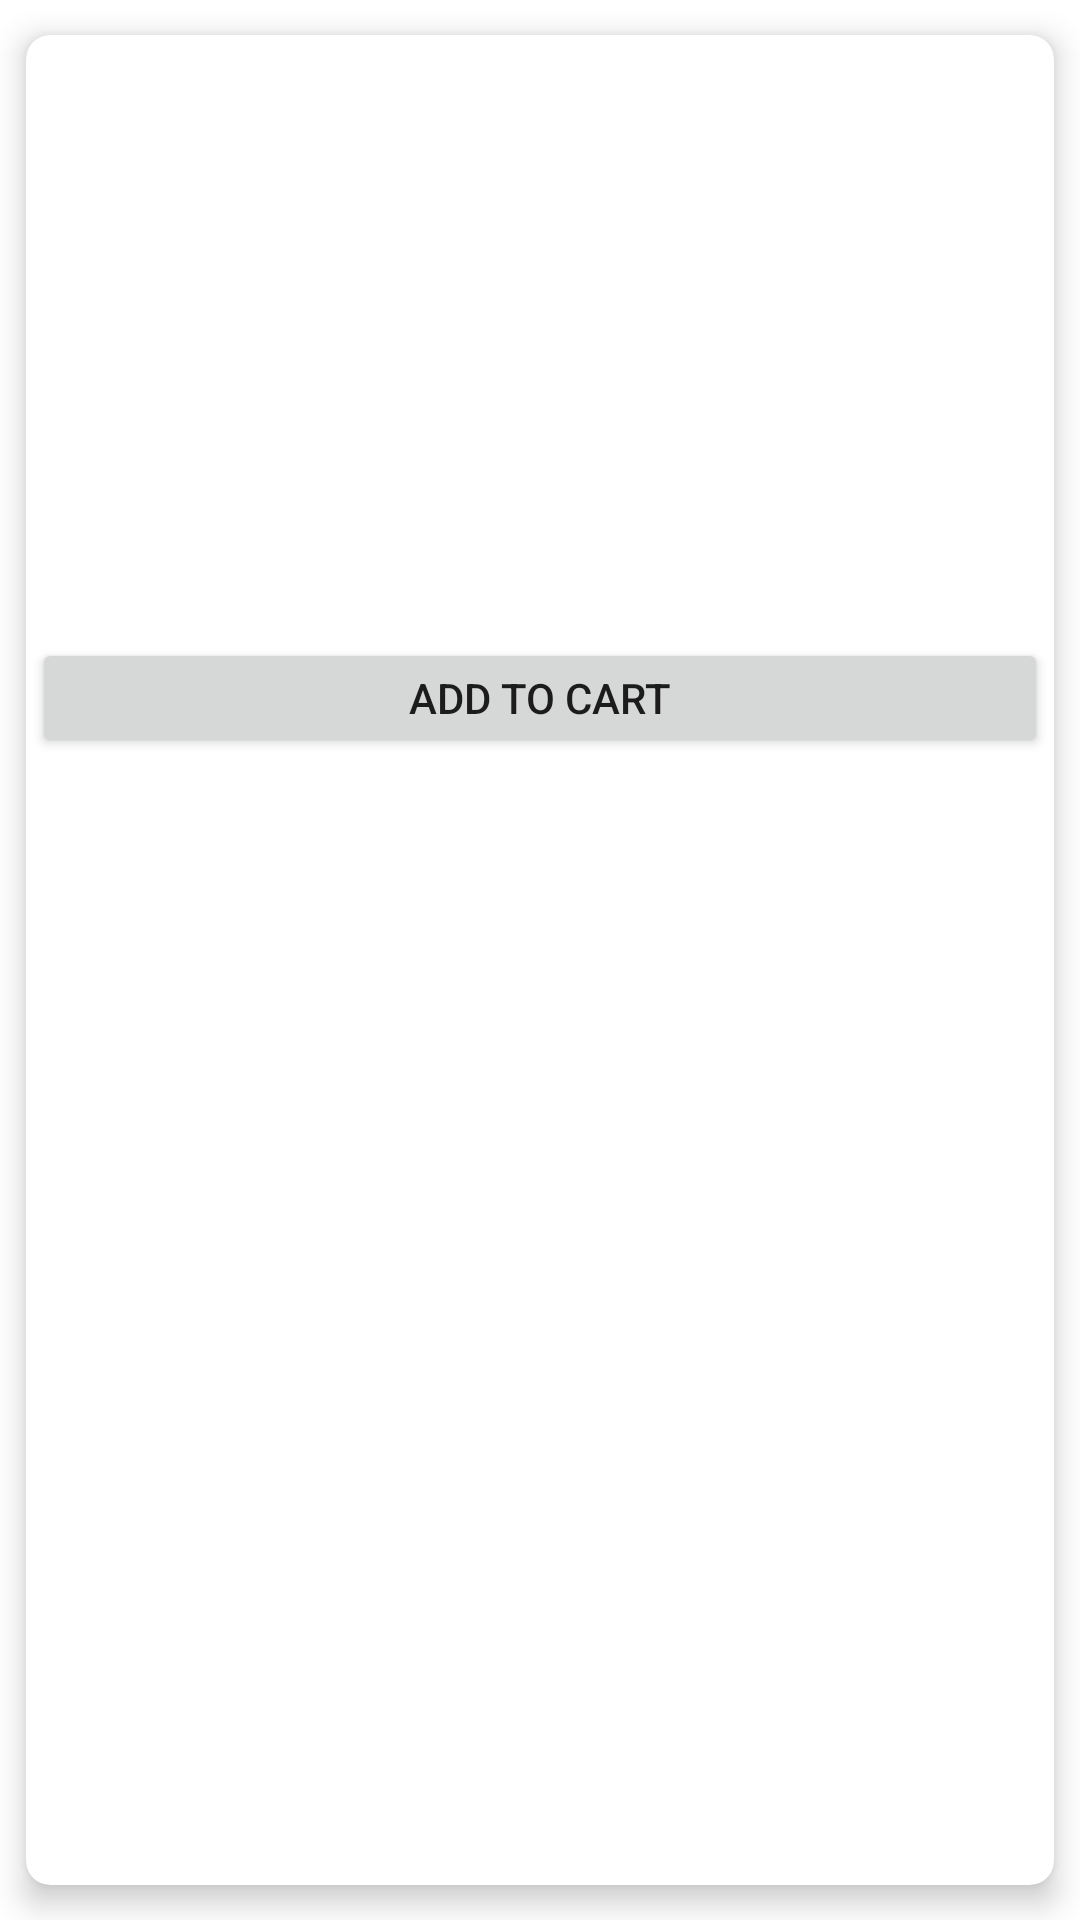

Write the Android layout XML for this screen, with the resource values it uses.
<!-- AndroidManifest.xml: application theme Theme.MyEcomApplication -->
<!-- res/layout/product_container_view.xml -->
<?xml version="1.0" encoding="utf-8"?>
<androidx.cardview.widget.CardView xmlns:android="http://schemas.android.com/apk/res/android"
    xmlns:app="http://schemas.android.com/apk/res-auto"
    xmlns:tools="http://schemas.android.com/tools"
    android:layout_width="match_parent"
    android:layout_height="wrap_content"
    android:orientation="vertical"
    app:cardCornerRadius="8dp"
    app:cardElevation="6dp"
    app:cardUseCompatPadding="true">

    <LinearLayout
        android:layout_width="match_parent"
        android:layout_height="wrap_content"
        android:orientation="vertical"
        android:id="@+id/productGradLL"
        >
        <ImageView
            android:id="@+id/prdGradImageIv"
            android:layout_width="180dp"
            android:layout_height="160dp"
            android:layout_gravity="center"
            tools:src="@drawable/asus_rog"
            />

        <TextView
            android:id="@+id/gradProductNameTv"
            android:layout_width="match_parent"
            android:layout_height="wrap_content"
            android:fontFamily="@font/highland_gothic_flf_bold"
            android:textAlignment="center"
            android:padding="1dp"
            android:textSize="15sp"
            tools:text="Laptop" />

        <TextView
            android:id="@+id/gradProductPriceTv"
            android:layout_width="match_parent"
            android:layout_height="wrap_content"
            android:layout_marginTop="3dp"
            android:fontFamily="@font/highlandgothicflf"
            android:gravity="center"
            android:layout_marginBottom="2dp"
            android:textSize="10sp"
            tools:text="626.00" />
        <Button
            android:id="@+id/addCartPrdBtn"
            android:layout_width="match_parent"
            android:layout_height="40dp"
            android:layout_marginStart="2dp"
            android:layout_marginEnd="2dp"
            android:text="@string/add_to_cart"
            />


    </LinearLayout>


</androidx.cardview.widget.CardView>
<!-- resources referenced by this layout -->
<resources>
  <!-- drawable asus_rog: jpg bitmap (drawable-hdpi, 139538 bytes) -->
  <string name="add_to_cart">Add To Cart</string>
  <style name="Theme.MyEcomApplication" parent="Theme.MaterialComponents.DayNight.DarkActionBar">
          
          <item name="colorPrimary">@color/logo_color</item>
          <item name="colorPrimaryVariant">@color/purple_700</item>
          <item name="colorOnPrimary">@color/white</item>
          
          <item name="colorSecondary">@color/teal_200</item>
          <item name="colorSecondaryVariant">@color/teal_700</item>
          <item name="colorOnSecondary">@color/black</item>
          
          
          <item name="android:statusBarColor" tools:targetApi="l">@color/logo_color</item>
          
      </style>
  <color name="logo_color">#FFA500</color>
  <color name="purple_700">#FF3700B3</color>
  <color name="white">#FFFFFFFF</color>
  <color name="teal_200">#FF03DAC5</color>
  <color name="teal_700">#FF018786</color>
  <color name="black">#FF000000</color>
</resources>
